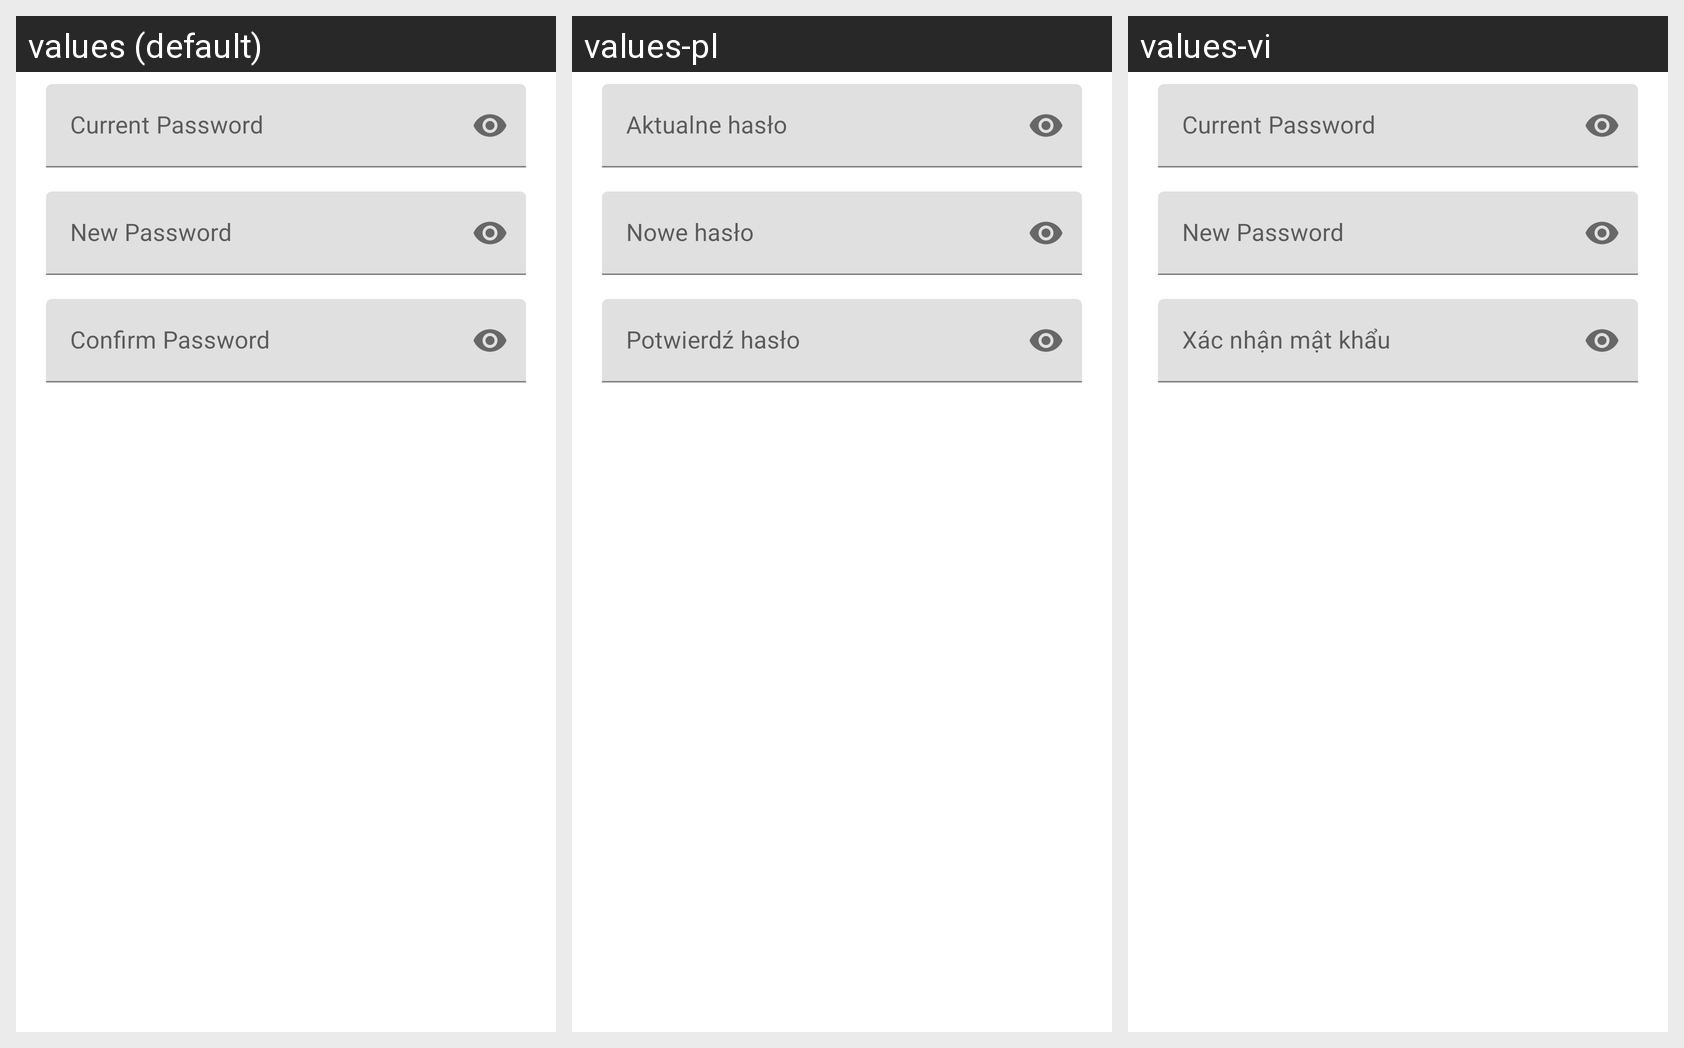

For this localized Android screen grid, give each drawn string resource with its value in every locale shown.
Android screen res/layout/fragment_change_password.xml rendered under 3 locales, left to right: values (default), values-pl, values-vi. Device: Nexus 5 (rendered at 1080×1920; each locale shown at half size, 540×960, under a caption strip naming it); theme AppTheme.
Strings drawn on this screen, with the default value and each locale's value (text and hints the layout hard-codes, and strings that could not be matched under every locale, appear in the picture but are not listed):

current_password
  values: Current Password
  values-pl: Aktualne hasło
  values-vi: Current Password  [not translated; the default value is used]

new_password
  values: New Password
  values-pl: Nowe hasło
  values-vi: New Password  [not translated; the default value is used]

confirm_password
  values: Confirm Password
  values-pl: Potwierdź hasło
  values-vi: Xác nhận mật khẩu
